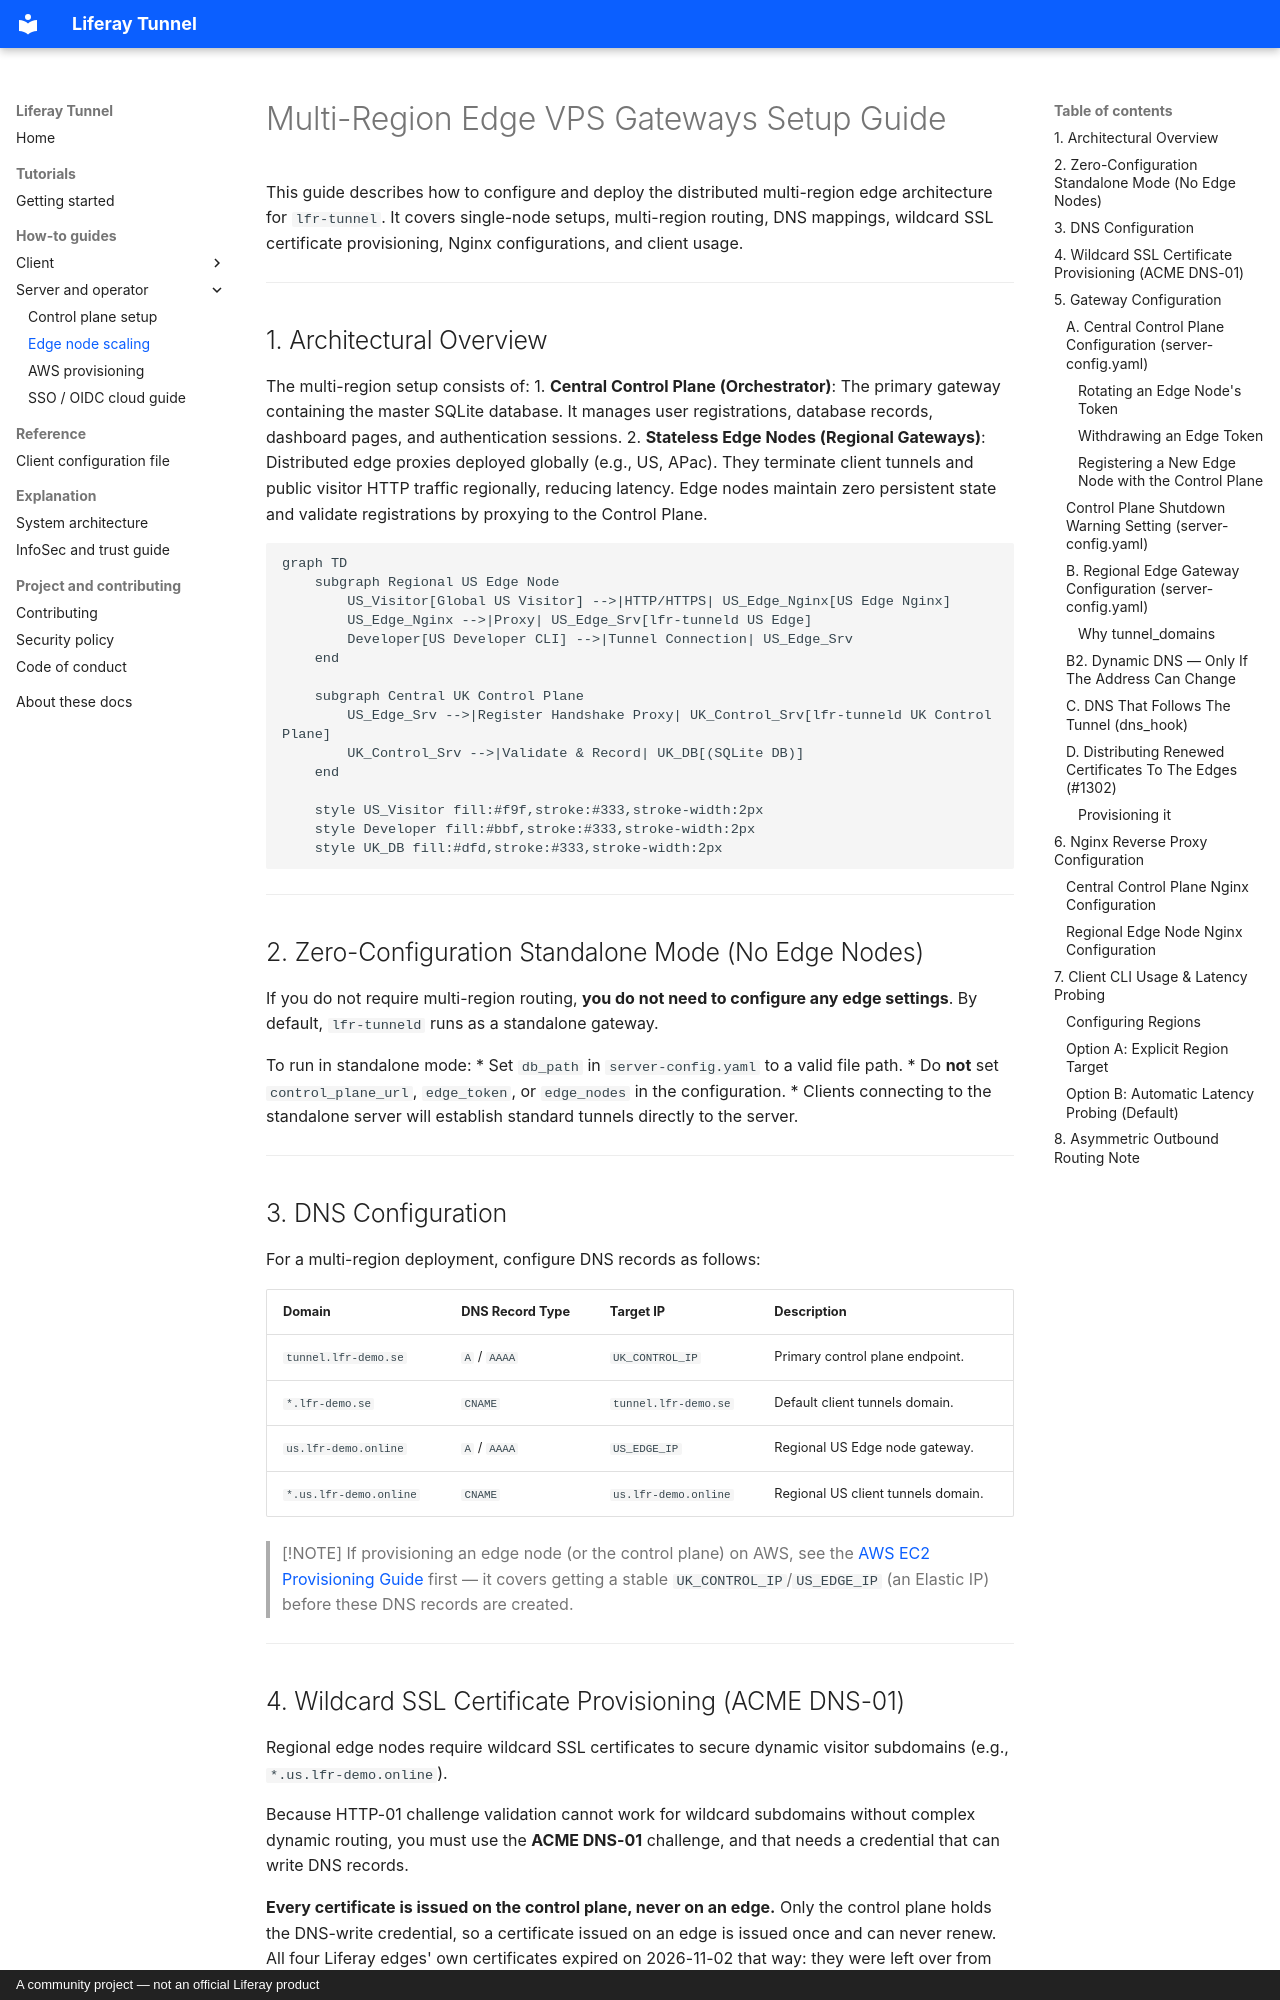

repository: peterrichards-lr/lfr-tunnel · page: server/edge_setup_guide/index.html · generator: mkdocs · copyright: A community project — not an official Liferay product

# Multi-Region Edge VPS Gateways Setup Guide

This guide describes how to configure and deploy the distributed multi-region edge architecture for `lfr-tunnel`. It covers single-node setups, multi-region routing, DNS mappings, wildcard SSL certificate provisioning, Nginx configurations, and client usage.

---

## 1. Architectural Overview

The multi-region setup consists of:
1. **Central Control Plane (Orchestrator)**: The primary gateway containing the master SQLite database. It manages user registrations, database records, dashboard pages, and authentication sessions.
2. **Stateless Edge Nodes (Regional Gateways)**: Distributed edge proxies deployed globally (e.g., US, APac). They terminate client tunnels and public visitor HTTP traffic regionally, reducing latency. Edge nodes maintain zero persistent state and validate registrations by proxying to the Control Plane.

```mermaid
graph TD
    subgraph Regional US Edge Node
        US_Visitor[Global US Visitor] -->|HTTP/HTTPS| US_Edge_Nginx[US Edge Nginx]
        US_Edge_Nginx -->|Proxy| US_Edge_Srv[lfr-tunneld US Edge]
        Developer[US Developer CLI] -->|Tunnel Connection| US_Edge_Srv
    end

    subgraph Central UK Control Plane
        US_Edge_Srv -->|Register Handshake Proxy| UK_Control_Srv[lfr-tunneld UK Control Plane]
        UK_Control_Srv -->|Validate & Record| UK_DB[(SQLite DB)]
    end

    style US_Visitor fill:#f9f,stroke:#333,stroke-width:2px
    style Developer fill:#bbf,stroke:#333,stroke-width:2px
    style UK_DB fill:#dfd,stroke:#333,stroke-width:2px
```

---

## 2. Zero-Configuration Standalone Mode (No Edge Nodes)

If you do not require multi-region routing, **you do not need to configure any edge settings**. By default, `lfr-tunneld` runs as a standalone gateway.

To run in standalone mode:
* Set `db_path` in `server-config.yaml` to a valid file path.
* Do **not** set `control_plane_url`, `edge_token`, or `edge_nodes` in the configuration.
* Clients connecting to the standalone server will establish standard tunnels directly to the server.

---

## 3. DNS Configuration

For a multi-region deployment, configure DNS records as follows:

| Domain | DNS Record Type | Target IP | Description |
| :--- | :--- | :--- | :--- |
| `tunnel.lfr-demo.se` | `A` / `AAAA` | `UK_CONTROL_IP` | Primary control plane endpoint. |
| `*.lfr-demo.se` | `CNAME` | `tunnel.lfr-demo.se` | Default client tunnels domain. |
| `us.lfr-demo.online` | `A` / `AAAA` | `US_EDGE_IP` | Regional US Edge node gateway. |
| `*.us.lfr-demo.online` | `CNAME` | `us.lfr-demo.online` | Regional US client tunnels domain. |

> [!NOTE]
> If provisioning an edge node (or the control plane) on AWS, see the
> [AWS EC2 Provisioning Guide](aws_setup_guide.md) first — it covers getting a stable
> `UK_CONTROL_IP`/`US_EDGE_IP` (an Elastic IP) before these DNS records are created.

---
